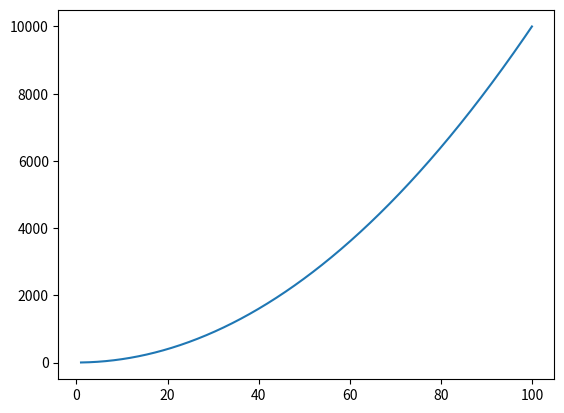

Here is the Python script that generated this plot:
import numpy as np
import matplotlib.pyplot as plt

def dy_dx(x,y):
    return 2*x

#initial conditions

x=1
y=1

h=0.1 #step size

x_target = 100

steps = int((x_target - x)/h)
print(f"The initial value of x = {x}, y = {y}")

# rk4 method
x_list = [x]
y_list = [y]

for step in range(steps):
    k1=dy_dx(x,y)
    k2=dy_dx(x+(h/2),y+(h/2)*k1)
    k3=dy_dx(x+(h/2),y+(h/2)*k2)
    k4=dy_dx(x+h,y+h*k3)
    avg_slope = ((k1+2*k2+2*k3+k4)/6)
    y = y + h*avg_slope
    x = x+h
    x_list.append(x)
    y_list.append(y)
    print(f"Step {step+1}: x = {x:.2f}, y = {y:.2f}")

print(f"The final value of x = {x:.2f}, y = {y:.2f}")

plt.plot(x_list,y_list)
plt.show()
